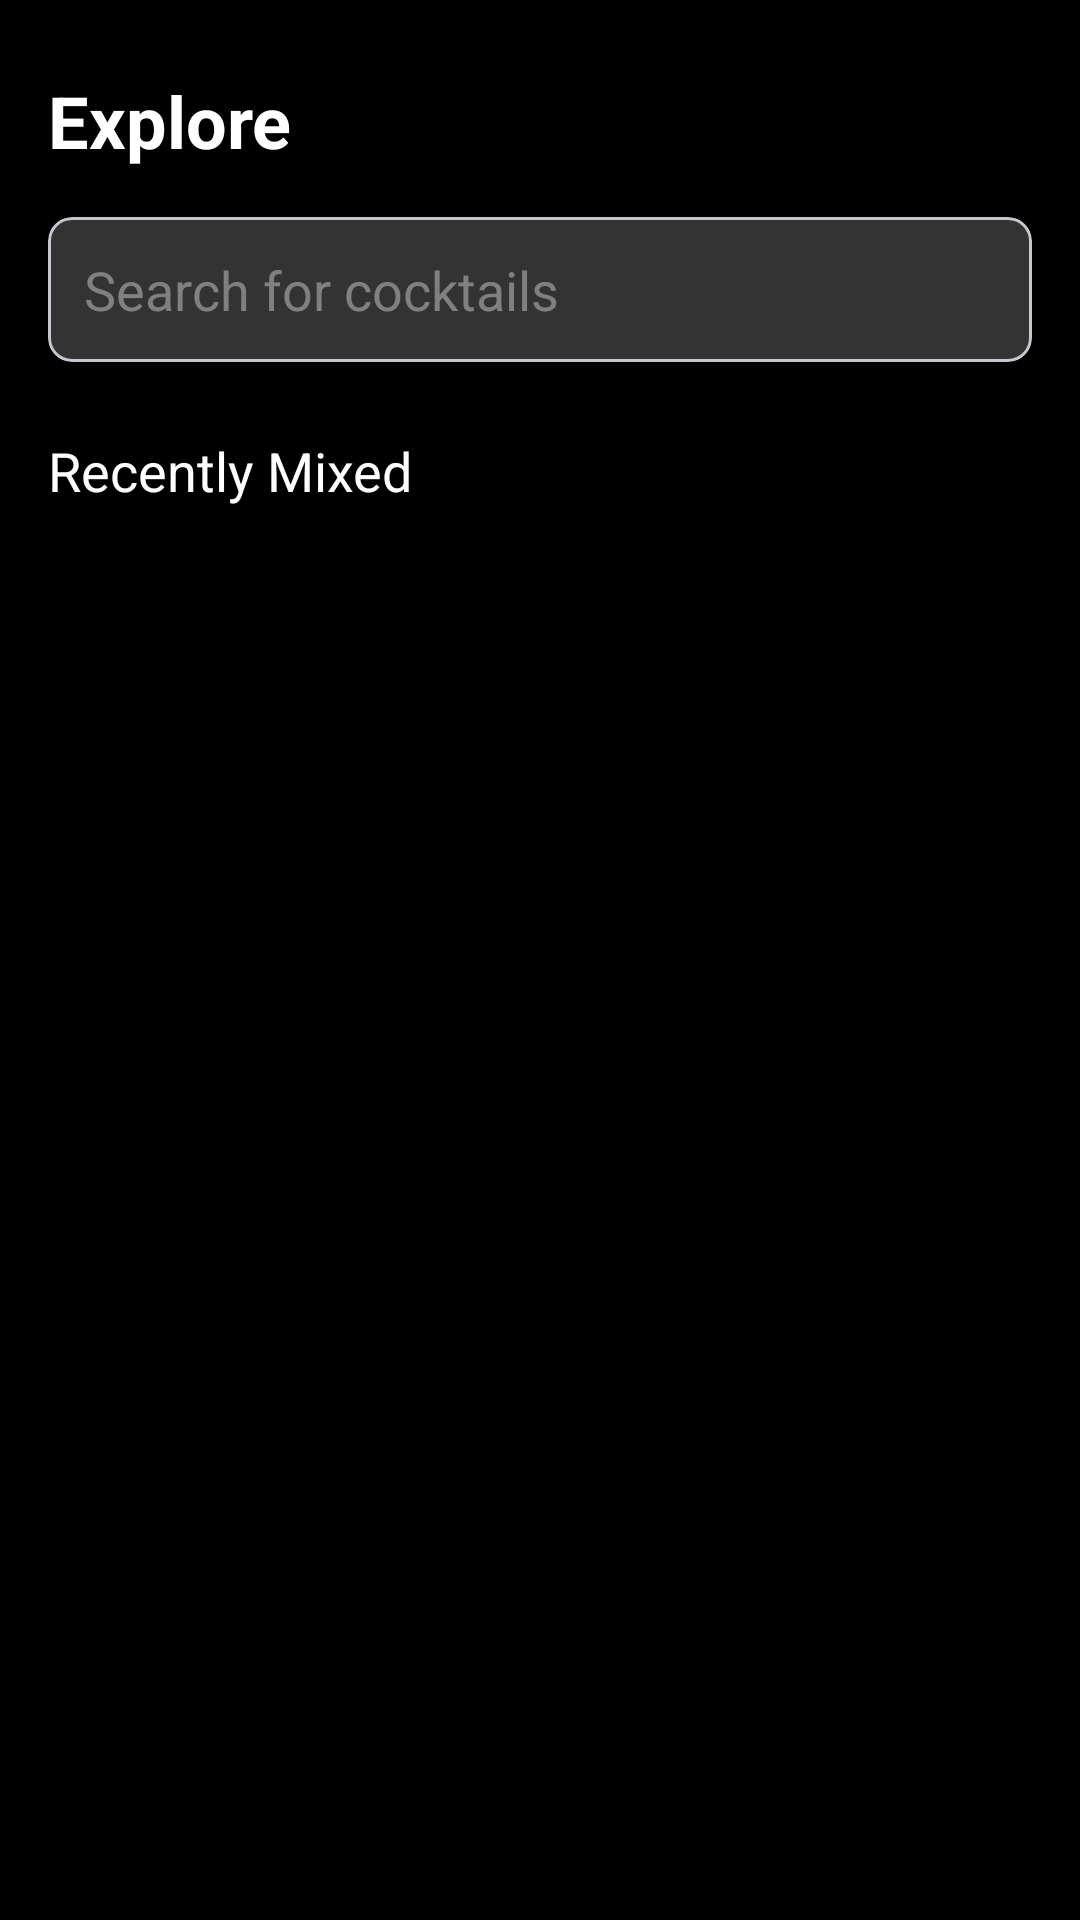

Layout XML and referenced resources for this Android screen:
<!-- AndroidManifest.xml: application theme Theme.MixMaster -->
<!-- res/layout/fragment_search.xml -->
<?xml version="1.0" encoding="utf-8"?>
<androidx.constraintlayout.widget.ConstraintLayout xmlns:android="http://schemas.android.com/apk/res/android"
    xmlns:app="http://schemas.android.com/apk/res-auto"
    android:layout_width="match_parent"
    android:layout_height="match_parent"
    android:background="@color/black">

    <ProgressBar
        android:id="@+id/progressBar"
        style="?android:attr/progressBarStyle"
        android:layout_width="wrap_content"
        android:layout_height="wrap_content"
        app:layout_constraintBottom_toBottomOf="parent"
        app:layout_constraintEnd_toEndOf="parent"
        app:layout_constraintStart_toStartOf="parent"
        app:layout_constraintTop_toBottomOf="@+id/recentlyMixedText"
        android:visibility="gone"/>

    <TextView
        android:id="@+id/titleText"
        android:layout_width="wrap_content"
        android:layout_height="wrap_content"
        android:layout_marginStart="16dp"
        android:layout_marginTop="24dp"
        android:text="Explore"
        android:textColor="@color/white"
        android:textSize="24sp"
        android:textStyle="bold"
        app:layout_constraintStart_toStartOf="parent"
        app:layout_constraintTop_toTopOf="parent" />

    <com.google.android.material.card.MaterialCardView
        android:id="@+id/searchCard"
        android:layout_width="0dp"
        android:layout_height="wrap_content"
        android:layout_margin="16dp"
        app:cardBackgroundColor="#333333"
        app:cardCornerRadius="8dp"
        app:layout_constraintStart_toStartOf="parent"
        app:layout_constraintEnd_toEndOf="parent"
        app:layout_constraintTop_toBottomOf="@+id/titleText">

        <EditText
            android:id="@+id/searchEdit"
            android:layout_width="match_parent"
            android:layout_height="wrap_content"
            android:background="@null"
            android:hint="Search for cocktails"
            android:padding="12dp"
            android:textColor="@color/white"
            android:textColorHint="#808080" />
    </com.google.android.material.card.MaterialCardView>

    <TextView
        android:id="@+id/recentlyMixedText"
        android:layout_width="wrap_content"
        android:layout_height="wrap_content"
        android:layout_marginStart="16dp"
        android:layout_marginTop="24dp"
        android:text="Recently Mixed"
        android:textColor="@color/white"
        android:textSize="18sp"
        app:layout_constraintStart_toStartOf="parent"
        app:layout_constraintTop_toBottomOf="@+id/searchCard" />

    <androidx.recyclerview.widget.RecyclerView
        android:id="@+id/cocktailsRecyclerView"
        android:layout_width="match_parent"
        android:layout_height="0dp"
        android:layout_marginTop="16dp"
        android:clipToPadding="false"
        android:padding="8dp"
        app:layout_constraintBottom_toBottomOf="parent"
        app:layout_constraintTop_toBottomOf="@+id/recentlyMixedText" />

</androidx.constraintlayout.widget.ConstraintLayout>
<!-- resources referenced by this layout -->
<resources>
  <color name="black">#FF000000</color>
  <color name="white">#FFFFFFFF</color>
  <style name="Theme.MixMaster" parent="Base.Theme.MixMaster" />
  <style name="Base.Theme.MixMaster" parent="Theme.Material3.DayNight.NoActionBar">
          
          
          <item name="android:windowBackground">@color/background</item>
      </style>
  <color name="background">#161616</color>
</resources>
